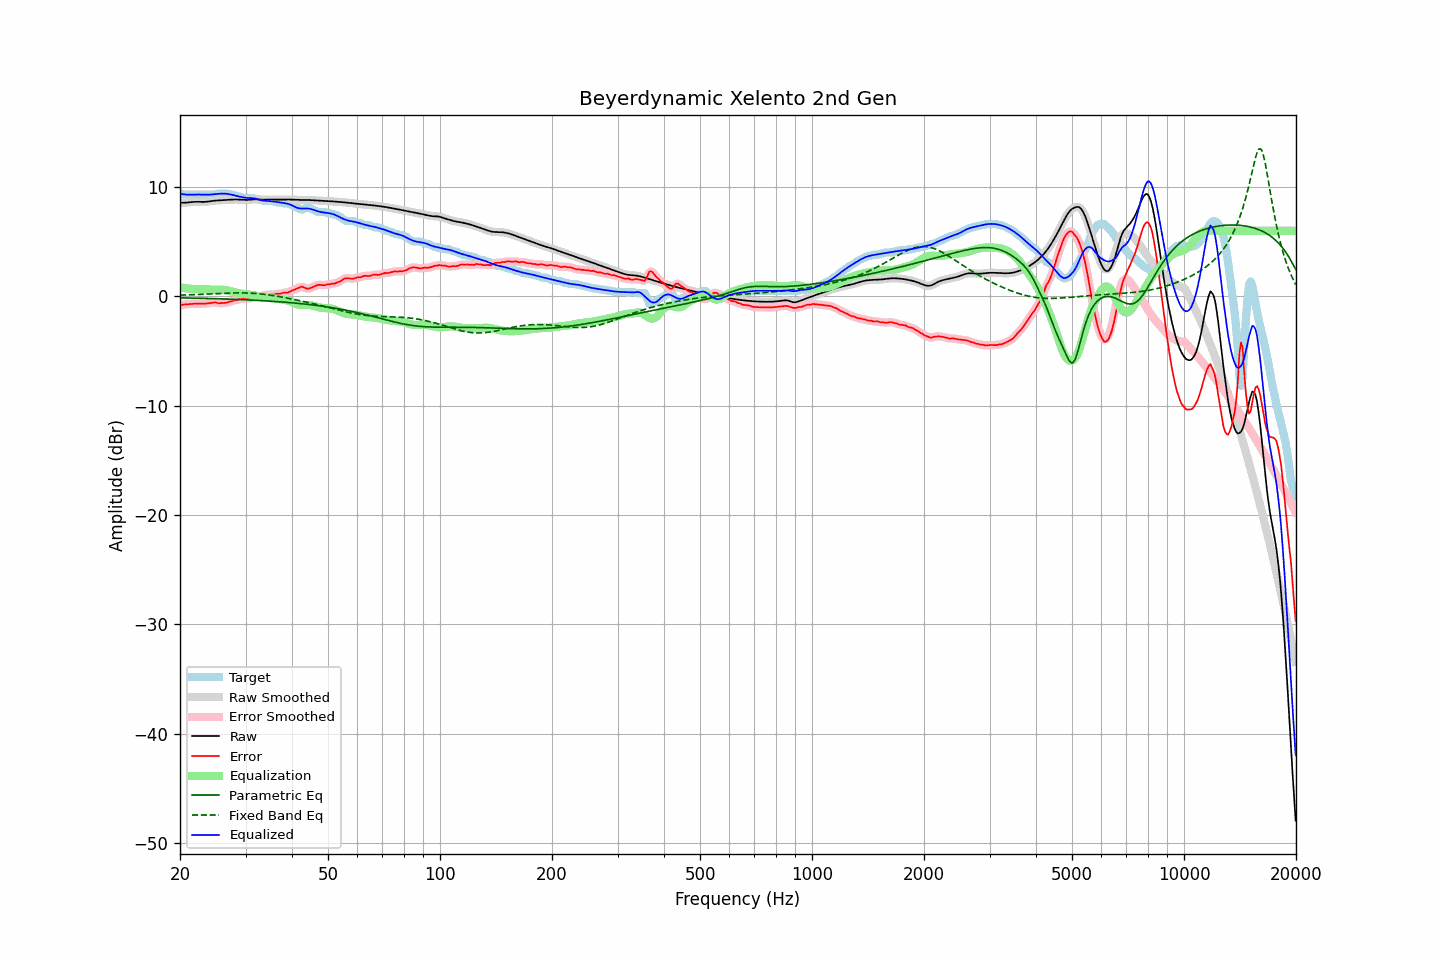

Data behind this chart, as committed beside it:
frequency, raw, error, smoothed, error_smoothed, equalization, parametric_eq, fixed_band_eq, equalized_raw, equalized_smoothed, target
20.00, 8.56, -0.85, 8.56, -0.85, 0.83, -0.14, 0.11, 9.39, 9.40, 9.41
20.20, 8.56, -0.80, 8.56, -0.80, 0.80, -0.14, 0.12, 9.37, 9.37, 9.36
20.40, 8.56, -0.75, 8.56, -0.77, 0.78, -0.14, 0.12, 9.34, 9.34, 9.31
20.61, 8.57, -0.74, 8.57, -0.74, 0.75, -0.14, 0.13, 9.32, 9.32, 9.31
20.81, 8.58, -0.73, 8.58, -0.73, 0.73, -0.15, 0.13, 9.31, 9.31, 9.31
21.02, 8.59, -0.72, 8.59, -0.72, 0.71, -0.15, 0.14, 9.31, 9.31, 9.31
21.23, 8.61, -0.71, 8.61, -0.71, 0.70, -0.15, 0.14, 9.31, 9.31, 9.31
21.44, 8.62, -0.69, 8.62, -0.69, 0.68, -0.16, 0.15, 9.31, 9.31, 9.31
21.66, 8.64, -0.68, 8.64, -0.68, 0.68, -0.16, 0.15, 9.32, 9.32, 9.31
21.87, 8.65, -0.66, 8.65, -0.67, 0.67, -0.16, 0.16, 9.32, 9.32, 9.31
22.09, 8.65, -0.66, 8.65, -0.66, 0.67, -0.17, 0.17, 9.32, 9.32, 9.31
22.31, 8.65, -0.66, 8.65, -0.66, 0.67, -0.17, 0.17, 9.32, 9.32, 9.31
22.54, 8.65, -0.66, 8.65, -0.66, 0.67, -0.17, 0.18, 9.32, 9.32, 9.31
22.76, 8.64, -0.67, 8.64, -0.67, 0.67, -0.18, 0.18, 9.31, 9.31, 9.31
22.99, 8.64, -0.67, 8.64, -0.67, 0.67, -0.18, 0.19, 9.30, 9.31, 9.31
23.22, 8.64, -0.67, 8.64, -0.67, 0.66, -0.18, 0.20, 9.30, 9.30, 9.31
23.45, 8.65, -0.66, 8.65, -0.66, 0.65, -0.19, 0.20, 9.30, 9.30, 9.31
23.69, 8.67, -0.65, 8.67, -0.65, 0.63, -0.19, 0.21, 9.30, 9.30, 9.31
23.92, 8.69, -0.63, 8.69, -0.63, 0.62, -0.20, 0.22, 9.31, 9.31, 9.31
24.16, 8.71, -0.60, 8.71, -0.60, 0.61, -0.20, 0.22, 9.32, 9.32, 9.31
24.40, 8.73, -0.58, 8.73, -0.58, 0.60, -0.20, 0.23, 9.33, 9.33, 9.31
24.65, 8.75, -0.56, 8.75, -0.56, 0.59, -0.21, 0.24, 9.34, 9.34, 9.31
24.89, 8.76, -0.55, 8.76, -0.57, 0.59, -0.21, 0.25, 9.36, 9.36, 9.31
25.14, 8.77, -0.60, 8.77, -0.59, 0.60, -0.22, 0.25, 9.37, 9.37, 9.37
25.39, 8.78, -0.63, 8.78, -0.62, 0.60, -0.22, 0.26, 9.38, 9.39, 9.41
25.65, 8.79, -0.63, 8.79, -0.63, 0.61, -0.23, 0.27, 9.40, 9.40, 9.41
25.91, 8.80, -0.62, 8.80, -0.62, 0.61, -0.23, 0.27, 9.40, 9.41, 9.41
26.16, 8.81, -0.61, 8.81, -0.61, 0.60, -0.24, 0.28, 9.41, 9.41, 9.41
26.43, 8.82, -0.59, 8.82, -0.60, 0.59, -0.24, 0.29, 9.40, 9.40, 9.41
26.69, 8.83, -0.58, 8.83, -0.57, 0.56, -0.25, 0.29, 9.39, 9.39, 9.41
26.96, 8.84, -0.53, 8.84, -0.53, 0.53, -0.25, 0.30, 9.37, 9.37, 9.37
27.23, 8.85, -0.46, 8.85, -0.49, 0.49, -0.26, 0.30, 9.34, 9.34, 9.31
27.50, 8.86, -0.46, 8.86, -0.44, 0.45, -0.26, 0.31, 9.31, 9.31, 9.31
27.77, 8.86, -0.40, 8.86, -0.40, 0.41, -0.27, 0.31, 9.27, 9.27, 9.26
28.05, 8.86, -0.35, 8.86, -0.37, 0.37, -0.27, 0.31, 9.23, 9.23, 9.21
28.33, 8.86, -0.35, 8.86, -0.33, 0.33, -0.28, 0.32, 9.19, 9.19, 9.21
28.62, 8.86, -0.30, 8.86, -0.31, 0.30, -0.29, 0.32, 9.16, 9.16, 9.16
28.90, 8.85, -0.26, 8.85, -0.28, 0.27, -0.29, 0.32, 9.12, 9.12, 9.11
29.19, 8.84, -0.27, 8.84, -0.24, 0.25, -0.30, 0.32, 9.09, 9.09, 9.11
29.48, 8.83, -0.21, 8.83, -0.22, 0.23, -0.30, 0.32, 9.06, 9.07, 9.04
29.78, 8.82, -0.19, 8.82, -0.20, 0.22, -0.31, 0.31, 9.04, 9.04, 9.01
30.08, 8.82, -0.19, 8.82, -0.19, 0.20, -0.32, 0.31, 9.02, 9.02, 9.01
30.38, 8.82, -0.19, 8.82, -0.19, 0.18, -0.32, 0.31, 9.00, 9.00, 9.01
30.68, 8.83, -0.18, 8.83, -0.18, 0.16, -0.33, 0.30, 8.99, 9.00, 9.01
30.99, 8.85, -0.16, 8.85, -0.16, 0.14, -0.34, 0.29, 8.99, 8.99, 9.01
31.30, 8.87, -0.15, 8.87, -0.13, 0.12, -0.35, 0.29, 8.99, 8.99, 9.01
31.61, 8.88, -0.08, 8.88, -0.09, 0.09, -0.35, 0.28, 8.97, 8.97, 8.96
31.93, 8.88, -0.03, 8.88, -0.05, 0.06, -0.36, 0.26, 8.95, 8.94, 8.91
32.24, 8.88, -0.04, 8.88, -0.01, 0.03, -0.37, 0.25, 8.91, 8.91, 8.91
32.57, 8.87, 0.01, 8.87, 0.00, -0.01, -0.38, 0.24, 8.86, 8.86, 8.86
32.89, 8.85, 0.04, 8.85, 0.03, -0.04, -0.38, 0.23, 8.81, 8.82, 8.81
33.22, 8.84, 0.04, 8.85, 0.06, -0.07, -0.39, 0.21, 8.78, 8.78, 8.81
33.55, 8.84, 0.10, 8.84, 0.09, -0.09, -0.40, 0.19, 8.75, 8.76, 8.74
33.89, 8.84, 0.13, 8.84, 0.12, -0.10, -0.41, 0.18, 8.74, 8.74, 8.71
34.23, 8.85, 0.14, 8.85, 0.14, -0.12, -0.42, 0.16, 8.73, 8.73, 8.71
34.57, 8.86, 0.14, 8.86, 0.15, -0.14, -0.43, 0.14, 8.72, 8.72, 8.71
34.92, 8.86, 0.15, 8.86, 0.14, -0.15, -0.44, 0.12, 8.71, 8.71, 8.71
35.27, 8.86, 0.15, 8.86, 0.15, -0.16, -0.45, 0.09, 8.70, 8.70, 8.71
35.62, 8.86, 0.14, 8.86, 0.17, -0.18, -0.46, 0.07, 8.68, 8.68, 8.71
35.97, 8.85, 0.20, 8.85, 0.19, -0.19, -0.47, 0.05, 8.66, 8.66, 8.66
... 635 more rows
